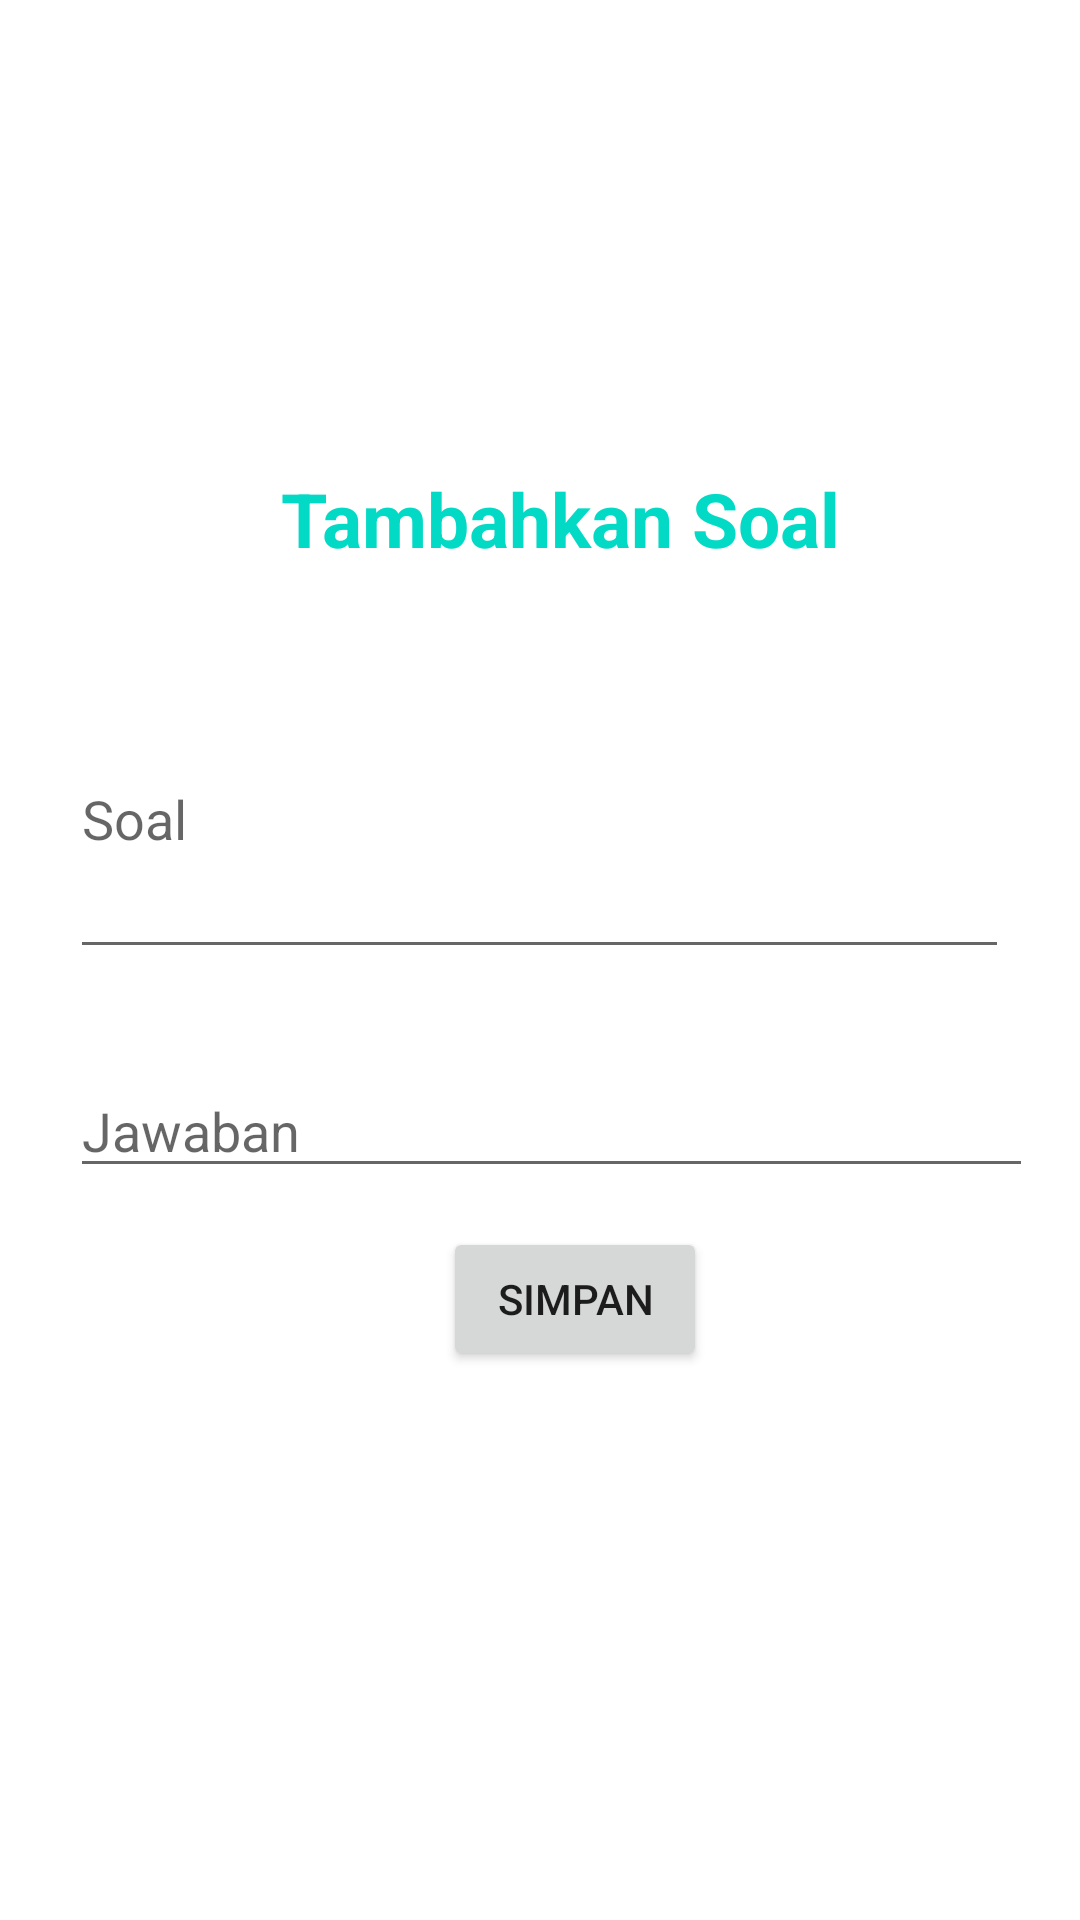

Android layout source for this screen:
<!-- AndroidManifest.xml: application theme Theme.BankSoal -->
<!-- res/layout/activity_tambah_up_soal.xml -->
<?xml version="1.0" encoding="utf-8"?>
<androidx.constraintlayout.widget.ConstraintLayout xmlns:android="http://schemas.android.com/apk/res/android"
    xmlns:app="http://schemas.android.com/apk/res-auto"
    xmlns:tools="http://schemas.android.com/tools"
    android:layout_width="match_parent"
    android:layout_height="match_parent"
    tools:context=".tambahUpSoal">



    <EditText
        android:id="@+id/edSoal"
        android:layout_width="313dp"
        android:layout_height="103dp"
        android:layout_marginTop="220dp"
        android:ems="10"
        android:hint="Soal"
        app:layout_constraintEnd_toEndOf="parent"
        app:layout_constraintHorizontal_bias="0.494"
        app:layout_constraintStart_toStartOf="parent"
        app:layout_constraintTop_toTopOf="parent" />

    <EditText
        android:id="@+id/edJawaban"
        android:layout_width="321dp"
        android:layout_height="41dp"
        android:layout_marginTop="32dp"
        android:ems="10"
        android:hint="Jawaban"
        app:layout_constraintEnd_toEndOf="@id/edSoal"
        app:layout_constraintHorizontal_bias="0.0"
        app:layout_constraintStart_toStartOf="@id/edSoal"
        app:layout_constraintTop_toBottomOf="@id/edSoal" />

    <Button
        android:id="@+id/btnSimpan"
        android:layout_width="wrap_content"
        android:layout_height="wrap_content"
        android:layout_marginBottom="152dp"
        android:text="Simpan"
        app:layout_constraintBottom_toBottomOf="parent"
        app:layout_constraintEnd_toEndOf="@id/edJawaban"
        app:layout_constraintHorizontal_bias="0.533"
        app:layout_constraintStart_toStartOf="@id/edJawaban"
        app:layout_constraintTop_toBottomOf="@id/edJawaban"
        app:layout_constraintVertical_bias="0.297" />

    <TextView
        android:id="@+id/textView5"
        android:layout_width="wrap_content"
        android:layout_height="wrap_content"
        android:layout_marginTop="156dp"
        android:text="Tambahkan Soal"
        android:textColor="@color/teal_200"
        android:textSize="25dp"
        android:textStyle="bold"
        app:layout_constraintEnd_toEndOf="parent"
        app:layout_constraintHorizontal_bias="0.54"
        app:layout_constraintStart_toStartOf="parent"
        app:layout_constraintTop_toTopOf="parent" />

</androidx.constraintlayout.widget.ConstraintLayout>
<!-- resources referenced by this layout -->
<resources>
  <color name="teal_200">#FF03DAC5</color>
  <style name="Theme.BankSoal" parent="Theme.MaterialComponents.DayNight.DarkActionBar">
          
          <item name="colorPrimary">@color/purple_500</item>
          <item name="colorPrimaryVariant">@color/purple_700</item>
          <item name="colorOnPrimary">@color/white</item>
          
          <item name="colorSecondary">@color/teal_200</item>
          <item name="colorSecondaryVariant">@color/teal_700</item>
          <item name="colorOnSecondary">@color/black</item>
          
          <item name="android:statusBarColor" tools:targetApi="l">?attr/colorPrimaryVariant</item>
          
      </style>
  <color name="purple_500">#FF6200EE</color>
  <color name="purple_700">#FF3700B3</color>
  <color name="white">#FFFFFFFF</color>
  <color name="teal_700">#FF018786</color>
  <color name="black">#FF000000</color>
</resources>
